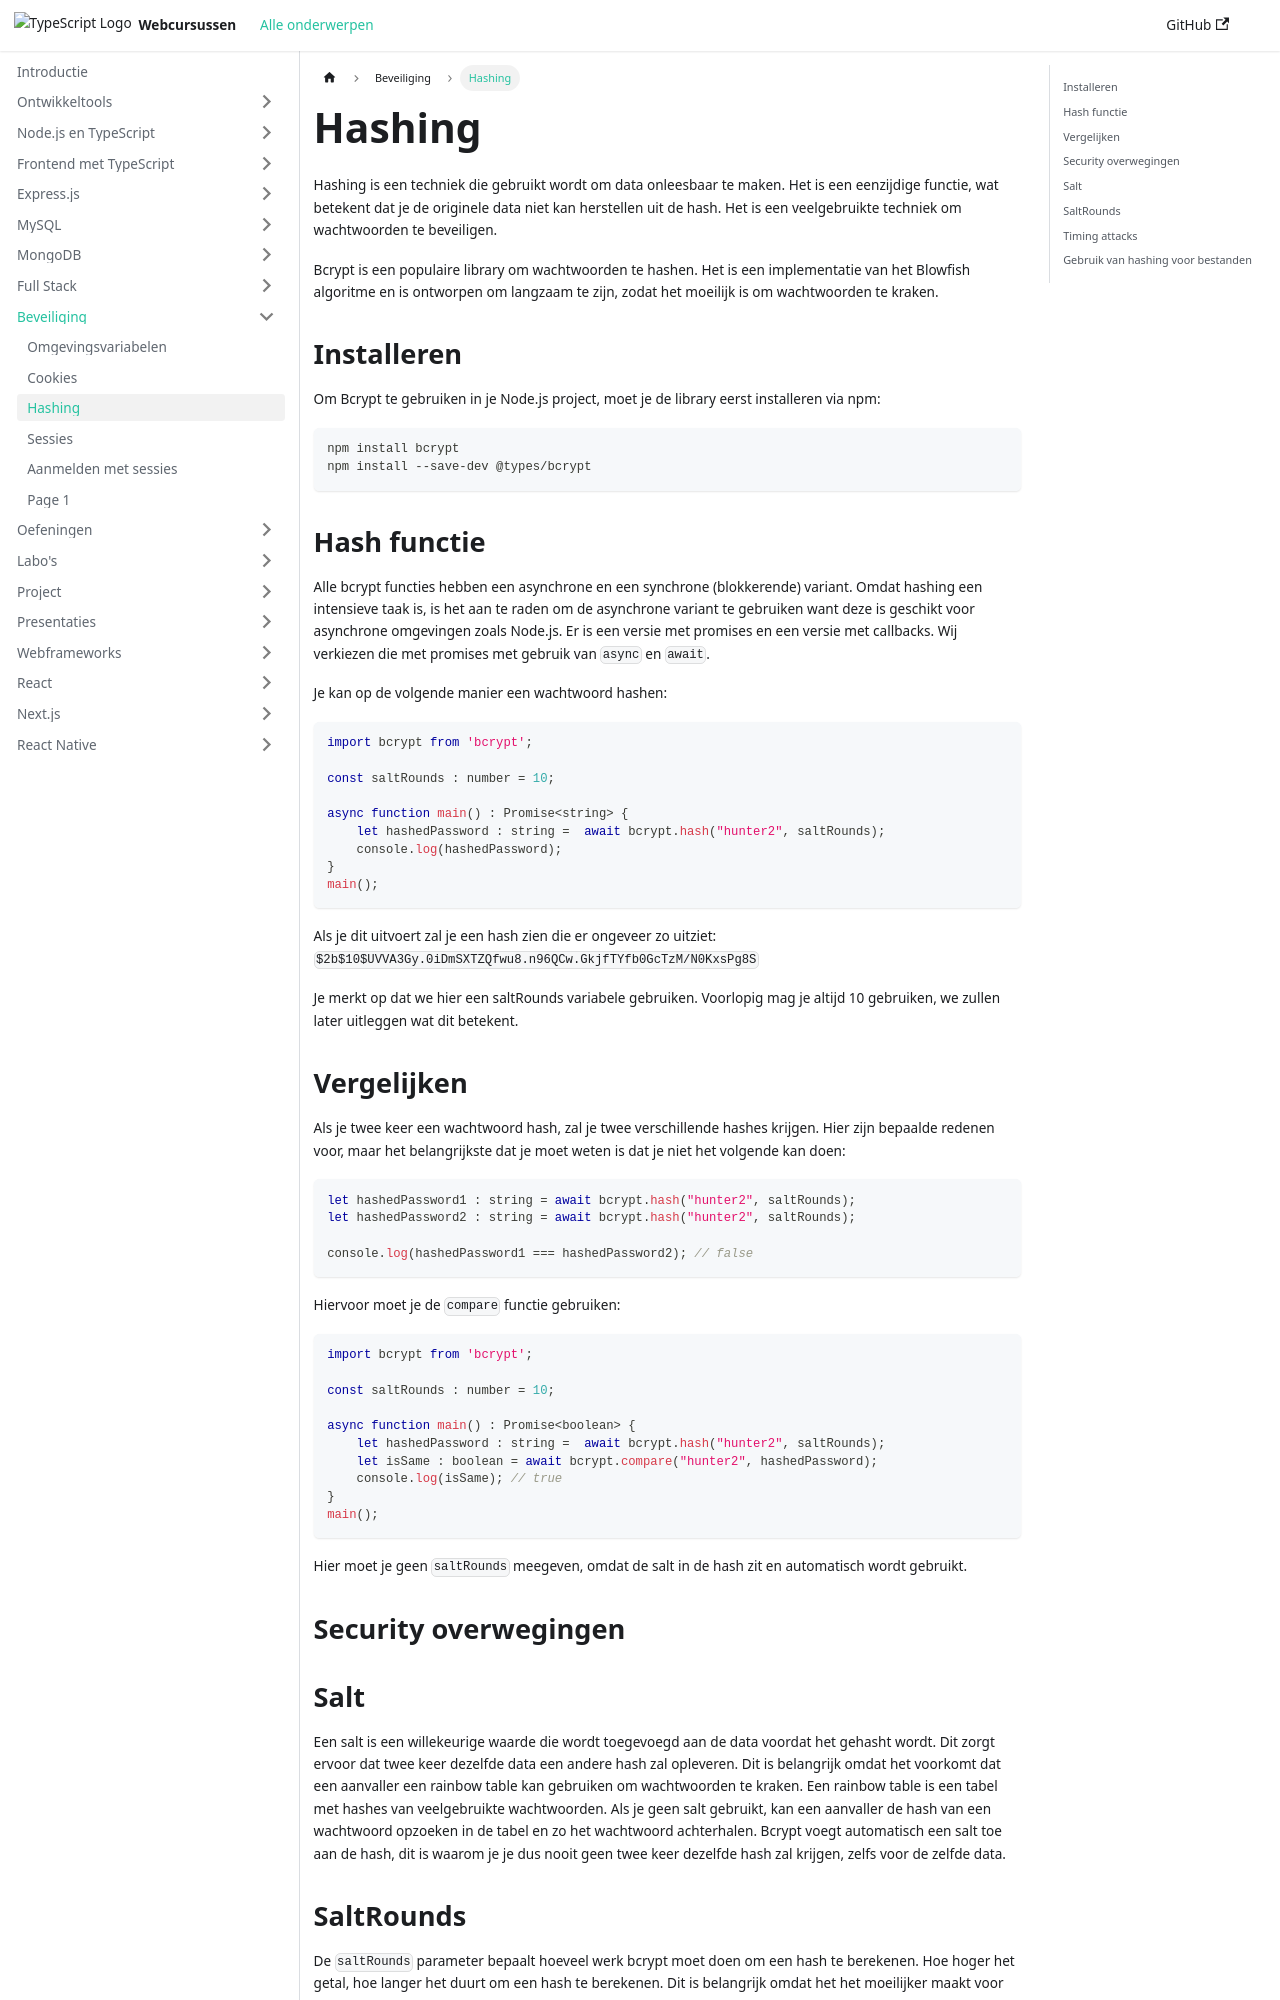

repository: similonap/web-monorepo-docusaurus · page: security/hashing.html · generator: docusaurus

# Hashing

Hashing is een techniek die gebruikt wordt om data onleesbaar te maken. Het is een eenzijdige functie, wat betekent dat je de originele data niet kan herstellen uit de hash. Het is een veelgebruikte techniek om wachtwoorden te beveiligen.

Bcrypt is een populaire library om wachtwoorden te hashen. Het is een implementatie van het Blowfish algoritme en is ontworpen om langzaam te zijn, zodat het moeilijk is om wachtwoorden te kraken.

## Installeren

Om Bcrypt te gebruiken in je Node.js project, moet je de library eerst installeren via npm:

```bash
npm install bcrypt
npm install --save-dev @types/bcrypt
```

## Hash functie

Alle bcrypt functies hebben een asynchrone en een synchrone (blokkerende) variant. Omdat hashing een intensieve taak is, is het aan te raden om de asynchrone variant te gebruiken want deze is geschikt voor asynchrone omgevingen zoals Node.js. Er is een versie met promises en een versie met callbacks. Wij verkiezen die met promises met gebruik van `async` en `await`.

Je kan op de volgende manier een wachtwoord hashen:

```typescript
import bcrypt from 'bcrypt';

const saltRounds : number = 10;

async function main() : Promise<string> {
    let hashedPassword : string =  await bcrypt.hash("hunter2", saltRounds);
    console.log(hashedPassword);
}
main();
```

Als je dit uitvoert zal je een hash zien die er ongeveer zo uitziet: `$2b$10$UVVA3Gy.0iDmSXTZQfwu8.n96QCw.GkjfTYfb0GcTzM/N0KxsPg8S`

Je merkt op dat we hier een saltRounds variabele gebruiken. Voorlopig mag je altijd 10 gebruiken, we zullen later uitleggen wat dit betekent.

## Vergelijken

Als je twee keer een wachtwoord hash, zal je twee verschillende hashes krijgen. Hier zijn bepaalde redenen voor, maar het belangrijkste dat je moet weten is dat je niet het volgende kan doen:

```typescript
let hashedPassword1 : string = await bcrypt.hash("hunter2", saltRounds);
let hashedPassword2 : string = await bcrypt.hash("hunter2", saltRounds);

console.log(hashedPassword1 === hashedPassword2); // false
```

Hiervoor moet je de `compare` functie gebruiken:

```typescript
import bcrypt from 'bcrypt';

const saltRounds : number = 10;

async function main() : Promise<boolean> {
    let hashedPassword : string =  await bcrypt.hash("hunter2", saltRounds);
    let isSame : boolean = await bcrypt.compare("hunter2", hashedPassword);
    console.log(isSame); // true
}
main();
```

Hier moet je geen `saltRounds` meegeven, omdat de salt in de hash zit en automatisch wordt gebruikt.

## Security overwegingen

## Salt

Een salt is een willekeurige waarde die wordt toegevoegd aan de data voordat het gehasht wordt. Dit zorgt ervoor dat twee keer dezelfde data een andere hash zal opleveren. Dit is belangrijk omdat het voorkomt dat een aanvaller een rainbow table kan gebruiken om wachtwoorden te kraken. Een rainbow table is een tabel met hashes van veelgebruikte wachtwoorden. Als je geen salt gebruikt, kan een aanvaller de hash van een wachtwoord opzoeken in de tabel en zo het wachtwoord achterhalen. Bcrypt voegt automatisch een salt toe aan de hash, dit is waarom je je dus nooit geen twee keer dezelfde hash zal krijgen, zelfs voor de zelfde data.
